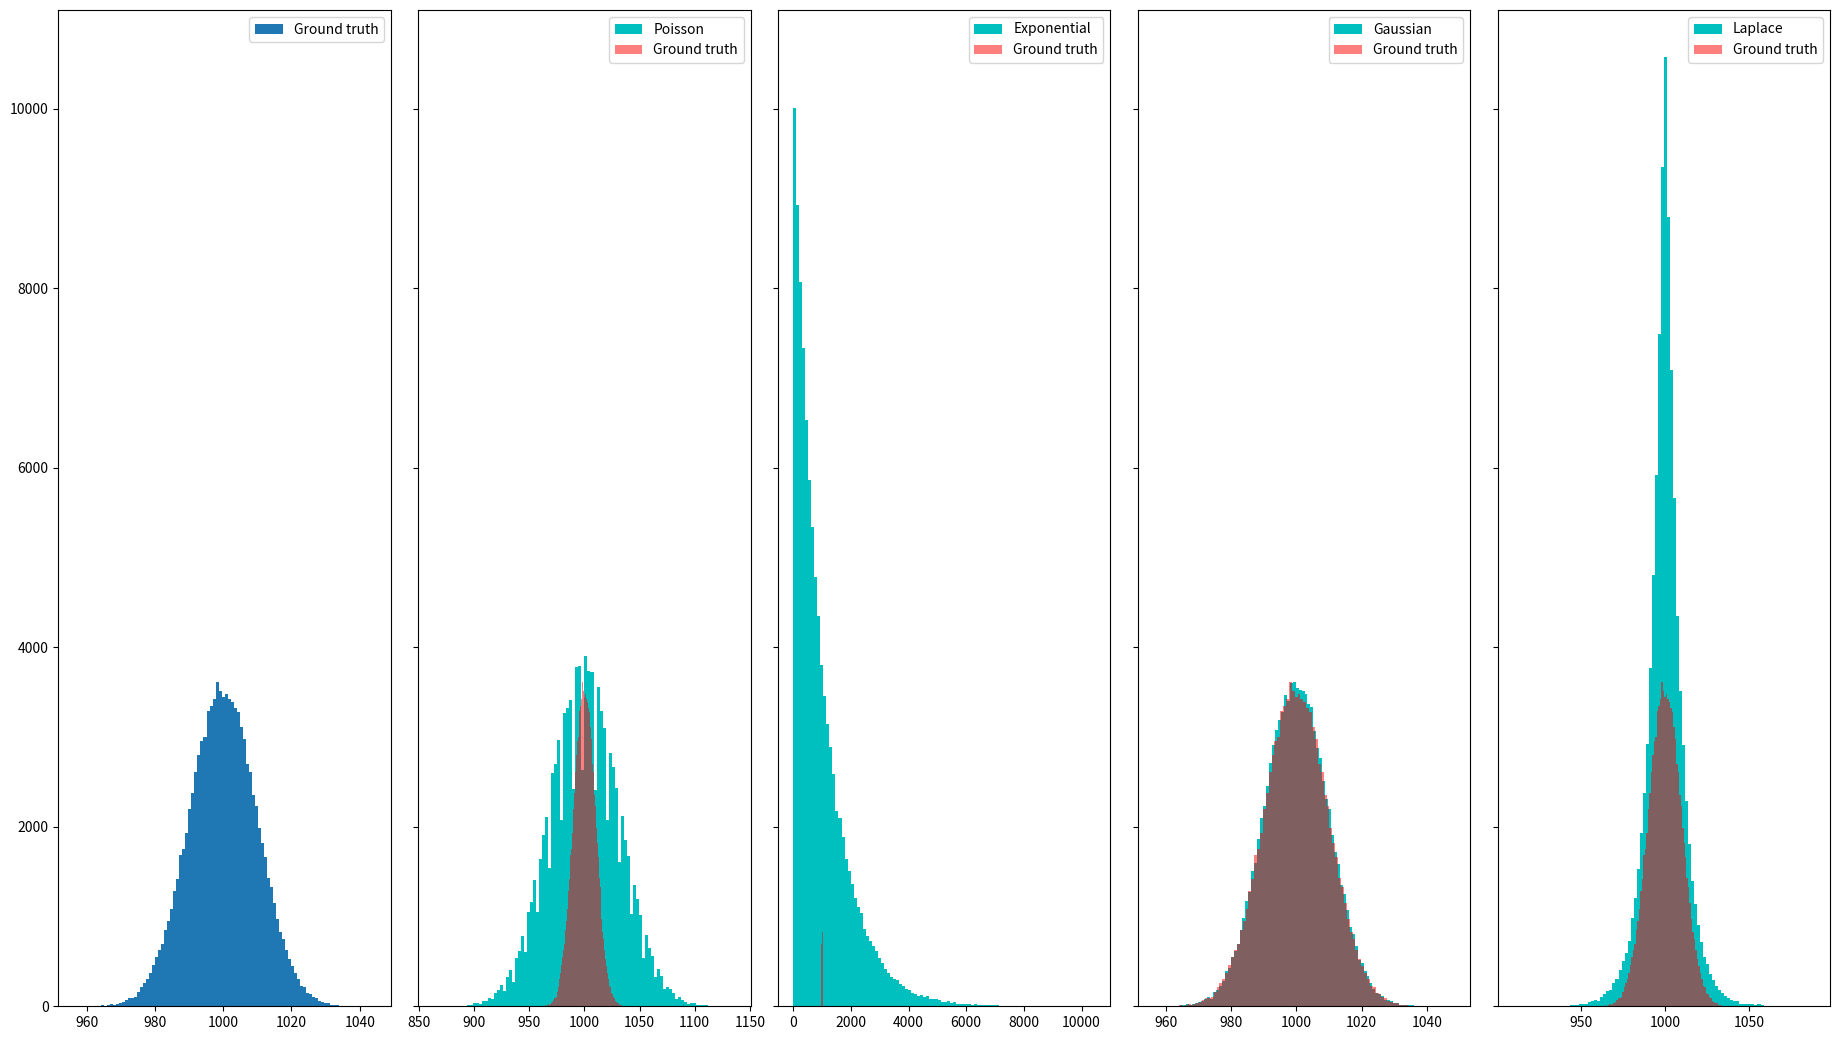
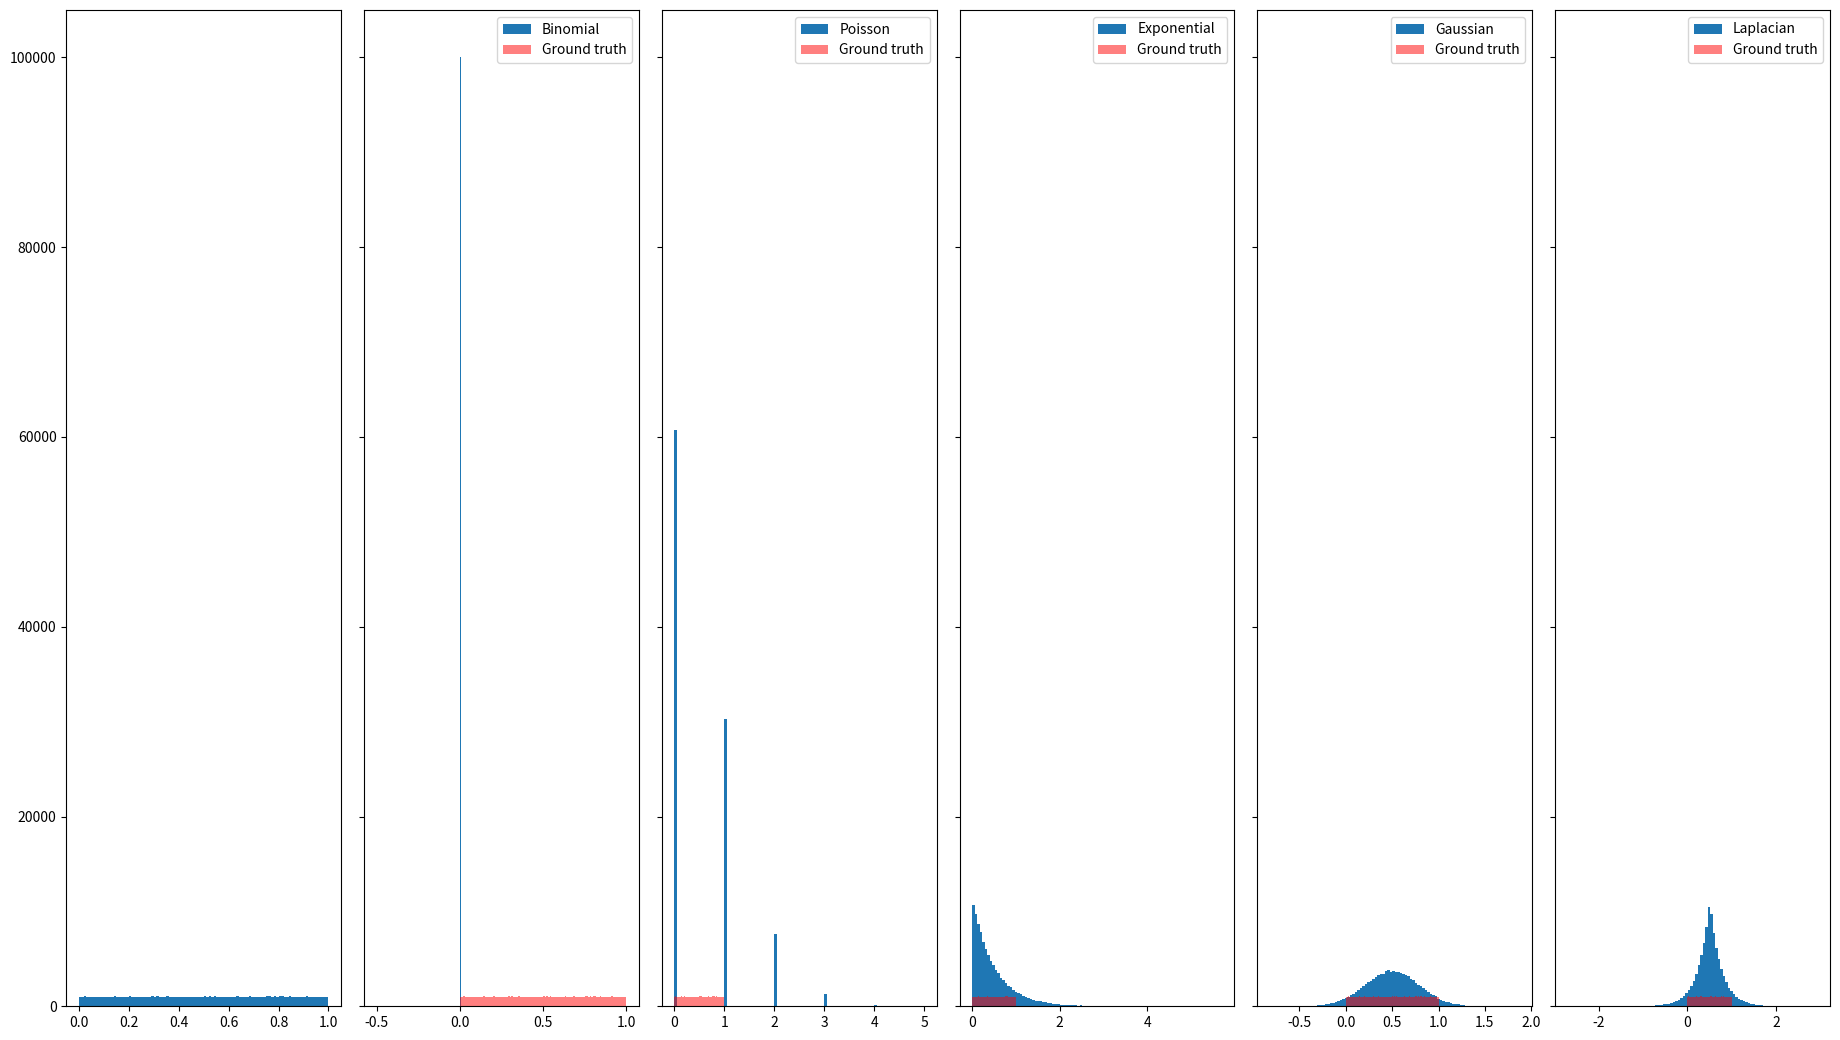

Reproduce these figures in Python, in order. (Note: this script raises an exception after producing the figures.)
#!/usr/bin/env python
# coding: utf-8

# In[1]:


import numpy as np
import matplotlib.pyplot as plt


# In[2]:


#Number of initialized data points
N_points = 100000
#Number of columns in histogram
n_bins = 100
Ground_truth = np.random.normal(1000,10,N_points)


# All plots in on place

# In[3]:


TH = np.mean(Ground_truth)
Generated_binomial = np.random.binomial(TH,1,N_points)

Lambda = np.mean(Ground_truth)
Generated_poisson = np.random.poisson(Lambda,N_points)

Beta = np.mean(Ground_truth)
Generated_exponential = np.random.exponential(Beta,N_points)

Mean = np.mean(Ground_truth)
Std_dev = np.std(Ground_truth) 
Generated_Gaussian = np.random.normal(Mean,Std_dev,N_points)

Mu = np.median(Ground_truth)
Beta1 = np.mean(np.abs(Ground_truth-Mu))
Generated_laplace = np.random.laplace(Mu,Beta1,N_points)


# In[4]:


fig, axs = plt.subplots(1, 5, sharey=True, tight_layout=True)
axs[0].hist(Ground_truth, bins=n_bins,label = "Ground truth")
axs[0].legend()
# axs[1].hist(Generated_binomial, bins=n_bins)
axs[1].hist(Generated_poisson, bins=n_bins, label = "Poisson",color = 'c')
axs[1].hist(Ground_truth, bins=n_bins,label = "Ground truth",color='r',alpha=0.5)
axs[1].legend()

axs[2].hist(Generated_exponential, bins=n_bins,label = "Exponential",color='c')
axs[2].hist(Ground_truth, bins=n_bins,label = "Ground truth",color='r',alpha=0.5)
axs[2].legend()

axs[3].hist(Generated_Gaussian, bins=n_bins,label = "Gaussian",color='c')
axs[3].hist(Ground_truth, bins=n_bins,label = "Ground truth",color='r',alpha=0.5)
axs[3].legend()

axs[4].hist(Generated_laplace, bins=n_bins,label = "Laplace",color='c')
axs[4].hist(Ground_truth, bins=n_bins,label = "Ground truth",color='r',alpha=0.5)
axs[4].legend()

fig.set_size_inches(18.5, 10.5, forward=True)
# plt.title("Histograms of Ground truth, Poisson, Exponential, Gaussian and Laplace distributions")
# plt.savefig("Distributions_Grndtruth_Gaussian.png")


# Binomial distribution has a condition that the probability must be between 0 and 1
# Hence choosing a different dataset which can cater these criterion
# Also, the binomial is a single trial binomial. For multi trial binomial, the math doesn't work out

# In[5]:


Ground_truth_1 = np.random.uniform(0,1,N_points)

TH = np.mean(Ground_truth_1)
Generated_binomial = np.random.binomial(TH,1,N_points)

Lambda = np.mean(Ground_truth_1)
Generated_poisson = np.random.poisson(Lambda,N_points)

Beta = np.mean(Ground_truth_1)
Generated_exponential = np.random.exponential(Beta,N_points)

Mean = np.mean(Ground_truth_1)
Std_dev = np.std(Ground_truth_1) 
Generated_Gaussian = np.random.normal(Mean,Std_dev,N_points)

Mu = np.median(Ground_truth_1)
Beta1 = np.abs(np.mean(np.abs(Ground_truth_1-Mu)))
Generated_laplace = np.random.laplace(Mu,Beta1,N_points)


# In[6]:


fig, axs = plt.subplots(1, 6, sharey=True, tight_layout=False)
axs[0].hist(Ground_truth_1, bins=n_bins,label="Ground truth")

axs[1].hist(Generated_binomial, bins=n_bins,label="Binomial")
axs[1].hist(Ground_truth_1, bins=n_bins,label = "Ground truth",color='r',alpha=0.5)
axs[1].legend()

axs[2].hist(Generated_poisson, bins=n_bins,label="Poisson")
axs[2].hist(Ground_truth_1, bins=n_bins,label = "Ground truth",color='r',alpha=0.5)
axs[2].legend()

axs[3].hist(Generated_exponential, bins=n_bins,label="Exponential")
axs[3].hist(Ground_truth_1, bins=n_bins,label = "Ground truth",color='r',alpha=0.5)
axs[3].legend()

axs[4].hist(Generated_Gaussian, bins=n_bins,label="Gaussian")
axs[4].hist(Ground_truth_1, bins=n_bins,label = "Ground truth",color='r',alpha=0.5)
axs[4].legend()

axs[5].hist(Generated_laplace, bins=n_bins,label="Laplacian")
axs[5].hist(Ground_truth_1, bins=n_bins,label = "Ground truth",color='r',alpha=0.5)
axs[5].legend()

fig.set_size_inches(18.5, 10.5, forward=True)
# plt.title("Histograms of Ground truth, Binomial, Poisson, Exponential, Gaussian and Laplace distributions")
# plt.savefig("Distributions_GrndTrth_Uniform.png")


# One on one comparision

# In[7]:


print("Select distribution by number")
print("1. Binomial")
print("2. Poisson")
print("3. Exponential")
print("4. Gaussian")
print("5. Laplacian")
distri = int(input())


# Here I've kept a plot with binomial distribution samples generated with different tries parameter N

# In[8]:


if(distri == 1):
    Ground_truth_u = np.random.uniform(0,1,N_points)    
    TH = np.mean(Ground_truth_u)
    Generated_bin_1 = np.random.binomial(1,TH,N_points)
    Generated_bin_5 = np.random.binomial(5,TH,N_points)
    Generated_bin_10 = np.random.binomial(10,TH,N_points)
    Generated_bin_100 = np.random.binomial(100,TH,N_points)
    Generated_bin_1000 = np.random.binomial(1000,TH,N_points)  
    Generated_bin_10000 = np.random.binomial(10000,TH,N_points)  
    Generated_bin_100000 = np.random.binomial(100000,TH,N_points)  
    
    fig, axs = plt.subplots(1, 8, sharey=True, tight_layout=True)
    axs[0].hist(Ground_truth_u, bins=n_bins)
    axs[1].hist(Generated_bin_1, bins=n_bins)
    axs[2].hist(Generated_bin_5, bins=n_bins)
    axs[3].hist(Generated_bin_10, bins=n_bins)
    axs[4].hist(Generated_bin_100, bins=n_bins)
    axs[5].hist(Generated_bin_1000, bins=n_bins)    
    axs[6].hist(Generated_bin_10000, bins=n_bins)    
    axs[7].hist(Generated_bin_100000, bins=n_bins)
    fig.set_size_inches(18.5, 10.5, forward=True)
#     plt.title("Binomial generated with varying tries (N)")
#     plt.savefig("Distributions_Binomial_different_tries.png") 


# In[9]:


if(distri == 2):
    Lambda = np.mean(Ground_truth)
    Generated = np.random.poisson(Lambda,N_points)
    fig, axs = plt.subplots(1, 2, sharey=True, tight_layout=True)
    axs[0].hist(Ground_truth, bins=n_bins)
    axs[1].hist(Generated, bins=n_bins)


# In[10]:


if(distri == 3):
    Beta = np.mean(Ground_truth)
    Generated = np.random.exponential(Beta,N_points)
    fig, axs = plt.subplots(1, 2, sharey=True, tight_layout=True)
    axs[0].hist(Ground_truth, bins=n_bins)
    axs[1].hist(Generated, bins=n_bins)


# In[11]:


if(distri == 4):
    Mean = np.mean(Ground_truth)
    Std_dev = np.std(Ground_truth) 
    Generated = np.random.normal(Mean,Std_dev,N_points)
    fig, axs = plt.subplots(1, 2, sharey=True, tight_layout=True)
    axs[0].hist(Ground_truth, bins=n_bins)
    axs[1].hist(Generated, bins=n_bins)


# In[12]:


if(distri == 5):
    Mu = np.median(Ground_truth)
    Beta = np.mean(np.abs(Ground_truth-Mu))
    Generated = np.random.laplace(Mu,Beta,N_points)
    fig, axs = plt.subplots(1, 2, sharey=True, tight_layout=True)
    axs[0].hist(Ground_truth, bins=n_bins)
    axs[1].hist(Generated, bins=n_bins)


# In[ ]:




